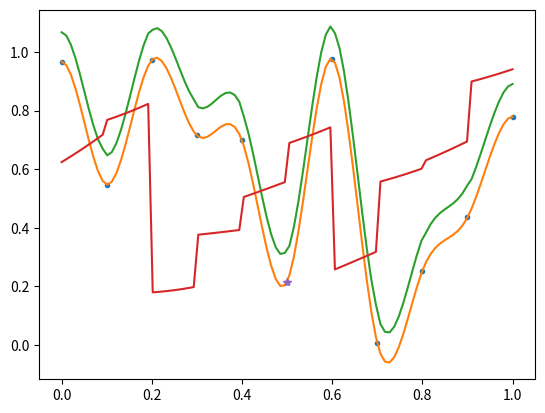
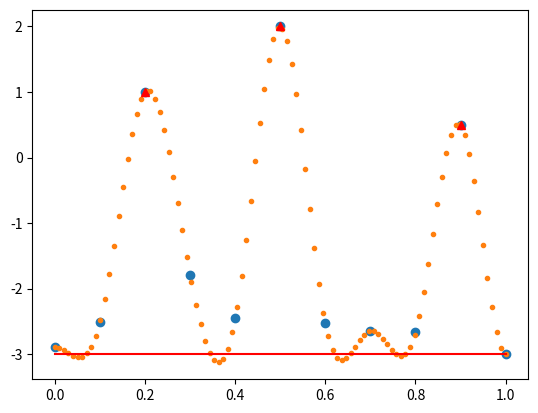

These figures' Python source, in order:
#!/usr/bin/env python3
# -*- coding: utf-8 -*-
"""
Created on Thu Dec  7 12:57:03 2017

[redacted]
"""

import numpy as np
import matplotlib.pyplot as plt
from scipy.optimize import fmin_slsqp
from scipy.interpolate import CubicSpline
np.random.seed(4)

def coef_to_spline(coef, x):
    """ convert a 1D numpy array to a spline with these values as coefs  """
    if len(coef) % 4 == 0:
        N = int(len(coef) / 4)
    else:
        raise ValueError("Length of coef must be multiple of 4.")
    
    y = np.zeros(x.shape) # dummy y values to create spline
    sp = CubicSpline(x, y, bc_type='clamped')
    sp.c = coef.reshape(4, N).copy()
    return sp

def points_to_spline(points, x):
    """ convert a 1D numpy array to a spline with these values as coefs  """
    sp = CubicSpline(x, points, bc_type='clamped')
    return sp

def integrate_spline(sp):
    xe = np.linspace(sp.x[0], sp.x[-1], 500)
    return np.sum(sp(xe)) * (xe[1] - xe[0])

x = np.linspace(0, 1, 11)
y = np.random.rand(11)

c = CubicSpline(x, y, bc_type='clamped')
c2 = coef_to_spline( (c.c + 0.1).flatten(), x)
rcoef = np.random.rand(4, 10)
c3 = coef_to_spline(rcoef.flatten(), x)

xs = np.linspace(0, 1, 100)
plt.figure()
plt.plot(x, y, '.')
plt.plot(xs, c(xs))
plt.plot(xs, c2(xs))
plt.plot(xs, c3(xs))


def obj(var, x):
    sp = points_to_spline(var, x)
    return integrate_spline(sp)

def ieq(var, x):
    sp = points_to_spline(var, x)
    xe = np.linspace(sp.x[0], sp.x[-1], 30)
    x0 = sp(xe) + 3
    x1 = np.array([sp(0.5) - 2,
                   sp(0.2) - 1,
                   sp(0.9) - 0.5])
    return np.concatenate((x0, x1))

var_test = np.zeros(11)
#print( obj(var_test, x) )
#print( ieq(var_test, x) )
plt.plot(x[5], c(x[5]), '*')

cinit = np.zeros(11)
sol = fmin_slsqp(lambda v: obj(v, x),
                 cinit,
                 f_ieqcons = lambda v: ieq(v, x))

c_sol = points_to_spline(sol, x)
plt.figure()
plt.plot(x, c_sol(x), 'o')
plt.plot(xs, c_sol(xs), '.')
plt.plot([0.5, 0.2, 0.9], [2, 1, 0.5], 'r^')
plt.plot(x, -3 * np.ones(x.shape), 'r')

#ct = CubicSpline(x, c_sol(x), bc_type='clamped')
#plt.plot(xs, ct(xs))